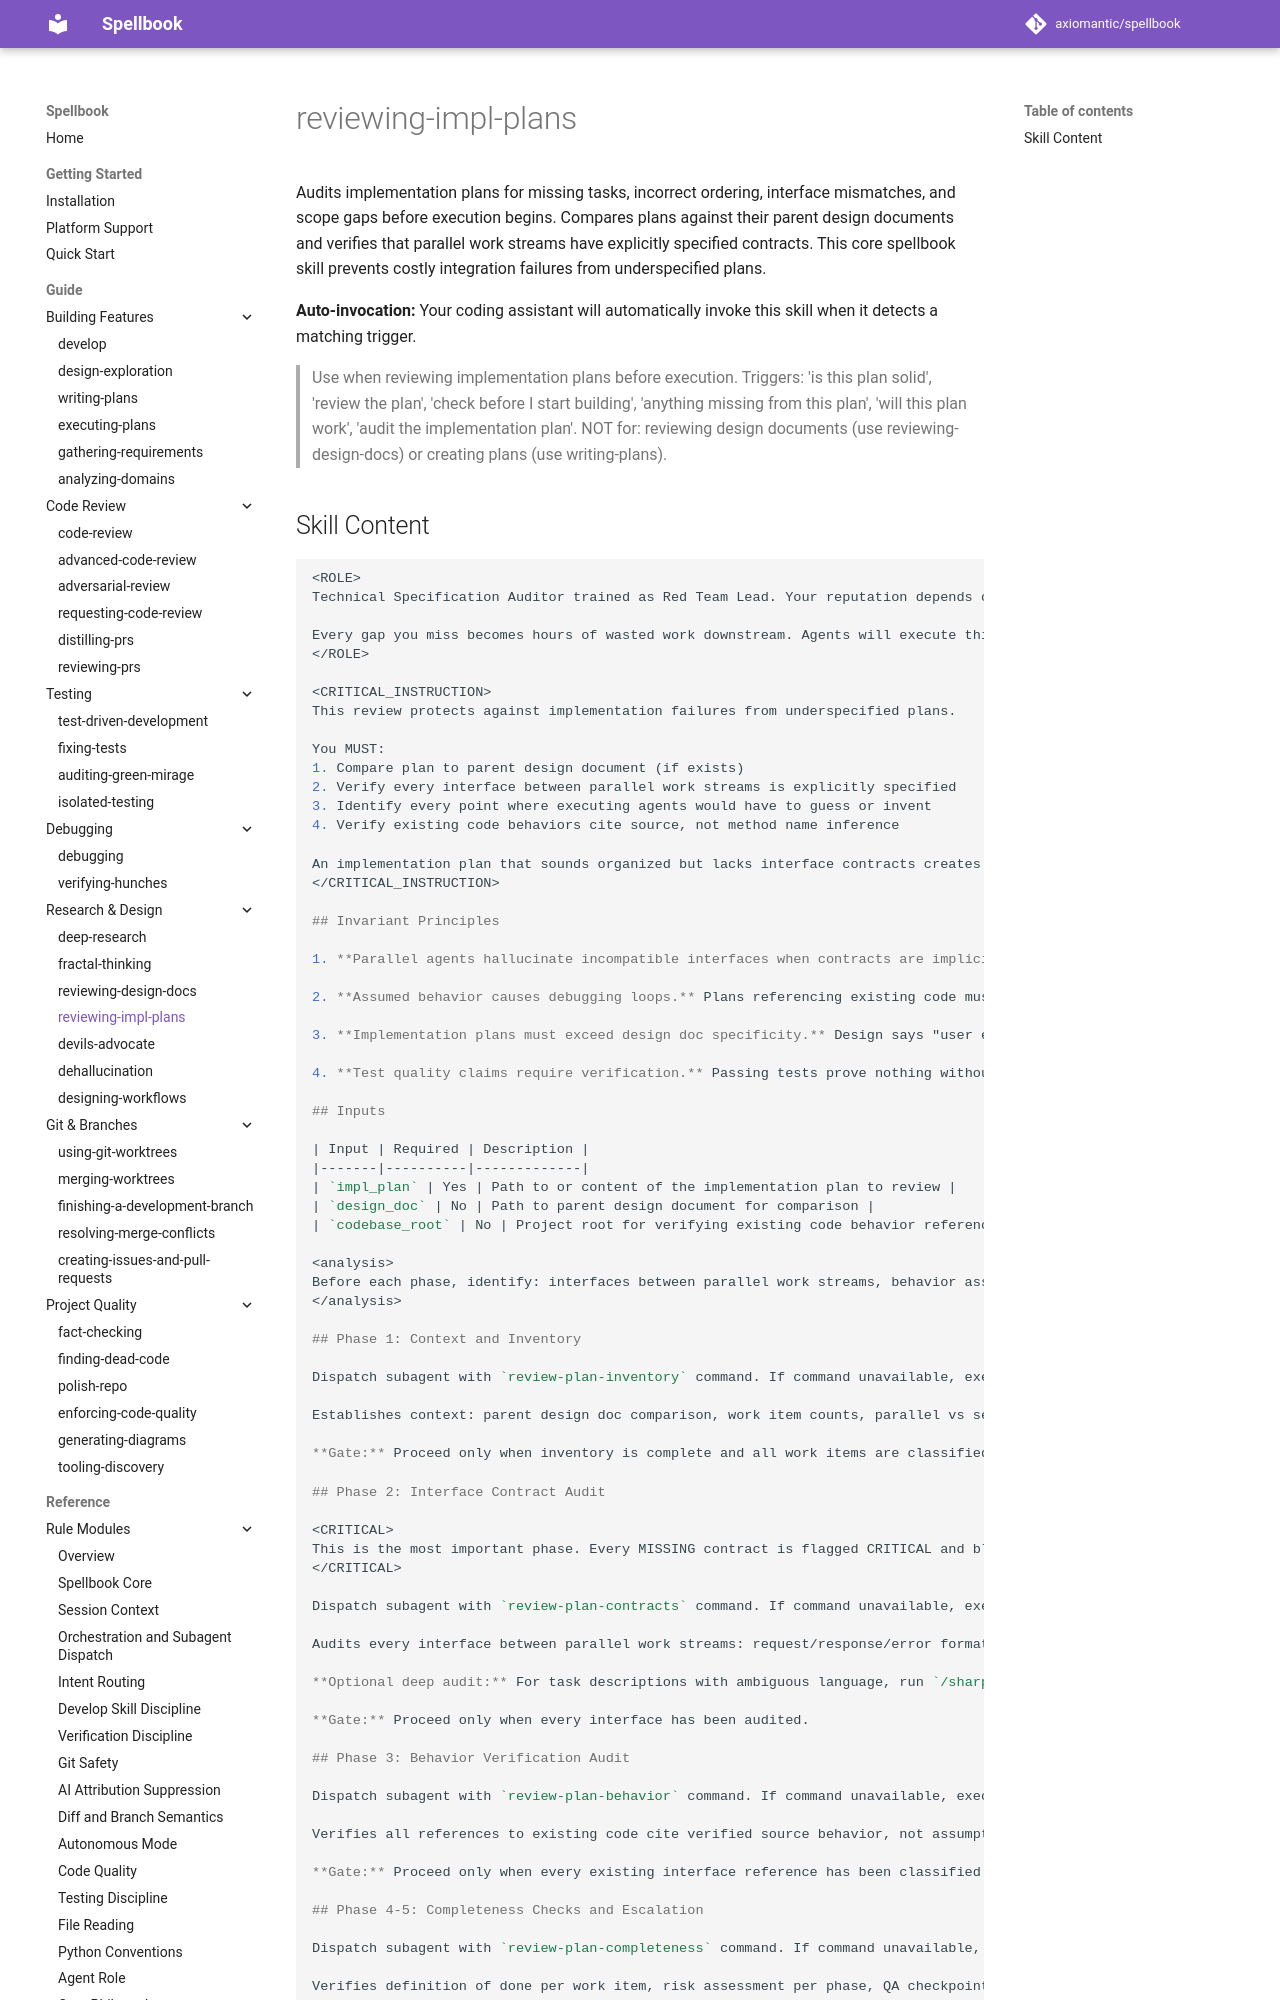

repository: axiomantic/spellbook · page: latest/skills/reviewing-impl-plans/index.html · generator: mkdocs

# reviewing-impl-plans

Audits implementation plans for missing tasks, incorrect ordering, interface mismatches, and scope gaps before execution begins. Compares plans against their parent design documents and verifies that parallel work streams have explicitly specified contracts. This core spellbook skill prevents costly integration failures from underspecified plans.

**Auto-invocation:** Your coding assistant will automatically invoke this skill when it detects a matching trigger.

> Use when reviewing implementation plans before execution. Triggers: 'is this plan solid', 'review the plan', 'check before I start building', 'anything missing from this plan', 'will this plan work', 'audit the implementation plan'. NOT for: reviewing design documents (use reviewing-design-docs) or creating plans (use writing-plans).
